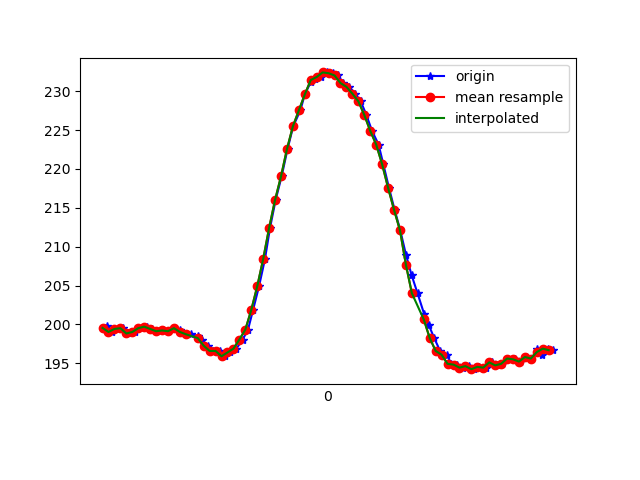

The table this chart was drawn from, first rows:
1617737803768, 433440442485944, 199.51172, -245.11719, -62.695312
1617737803773, 433440462630005, 199.3, -244.8, -62.01
1617737803775, 433440481003830, 199.8, -244.7, -62.11
1617737803791, 433440499927038, 199, -244.9, -62.11
1617737803813, 433440519033374, 199.4, -245.2, -62.5
1617737803828, 433440538109189, 199.5, -244.9, -62.7
1617737803846, 433440557195827, 198.8, -245.2, -62.3
1617737803868, 433440576210599, 199, -245.1, -62.11
1617737803892, 433440596232575, 199.5, -244.4, -62.79
1617737803908, 433440614484314, 199.7, -244.8, -61.43
1617737803926, 433440633682215, 199.4, -244.2, -61.72
1617737803942, 433440652513859, 199.1, -245, -61.72
1617737803963, 433440671498110, 199.2, -244.7, -61.82
1617737803981, 433440690573925, 199.1, -244.9, -62.7
1617737804000, 433440709649740, 199.5, -245.3, -62.7
1617737804020, 433440728786597, 199.3, -245.1, -62.4
1617737804038, 433440747770848, 198.7, -245.2, -61.72
1617737804056, 433440766816142, 198.7, -244.7, -62.11
1617737804080, 433440785830914, 198.5, -245.1, -62.4
1617737804094, 433440804845687, 197.9, -245.4, -63.38
1617737804115, 433440823952023, 197.3, -246.4, -62.79
1617737804133, 433440842997317, 196.6, -245.8, -63.09
1617737804156, 433440862164695, 196.6, -246, -63.38
1617737804171, 433440881057382, 195.9, -245.4, -63.09
1617737804190, 433440900346846, 196.4, -244.6, -62.3
1617737804210, 433440919300576, 196.9, -243.3, -60.94
1617737804231, 433440938284827, 198, -241.5, -60.25
1617737804249, 433440957269078, 199.3, -240.3, -59.67
1617737804266, 433440976375414, 201.9, -238.9, -57.91
1617737804286, 433440995420708, 204.9, -237.7, -57.32
1617737804306, 433441014527044, 208.4, -237.2, -55.57
1617737804323, 433441033572338, 212.4, -236.1, -53.32
1617737804342, 433441052556589, 216, -235, -50.29
1617737804362, 433441071571361, 219, -234.2, -47.85
1617737804382, 433441090647176, 222.6, -233.5, -45.02
1617737804401, 433441109692470, 225.5, -234.6, -43.26
1617737804425, 433441128768285, 227.5, -235.2, -41.89
1617737804440, 433441147935663, 229.6, -236.2, -40.43
1617737804461, 433441167133564, 231.2, -236.1, -40.04
1617737804475, 433441185995729, 231.6, -237, -39.06
1617737804495, 433441205010502, 231.8, -236.9, -39.16
1617737804514, 433441224025274, 232.4, -236.6, -38.77
1617737804535, 433441243131610, 232.3, -236.4, -39.06
1617737804551, 433441262207425, 232, -236.1, -39.45
1617737804570, 433441281222197, 231.1, -236, -39.36
1617737804590, 433441300298012, 230.6, -235.6, -41.5
1617737804609, 433441319282263, 229.7, -235.4, -42.29
1617737804628, 433441338327557, 228.7, -235.7, -43.75
1617737804647, 433441357372851, 227, -236.4, -45.8
1617737804666, 433441376418144, 224.9, -236.8, -47.46
1617737804688, 433441395524480, 223.1, -237.4, -49.9
1617737804704, 433441414539253, 220.6, -239, -52.93
1617737804723, 433441433492983, 217.6, -239.7, -54.79
1617737804742, 433441452477234, 214.7, -241.6, -57.13
1617737804761, 433441471614091, 212.1, -243, -59.96
1617737804780, 433441490628863, 209, -244, -60.94
1617737804799, 433441509704678, 206.3, -245.5, -62.4
1617737804819, 433441528658408, 204, -245.2, -61.72
1617737804841, 433441547673180, 201.4, -245.2, -62.3
1617737804857, 433441567176293, 199.9, -244.9, -62.7
1617737804875, 433441585977417, 198.2, -244.6, -62.3
... 21 more rows
